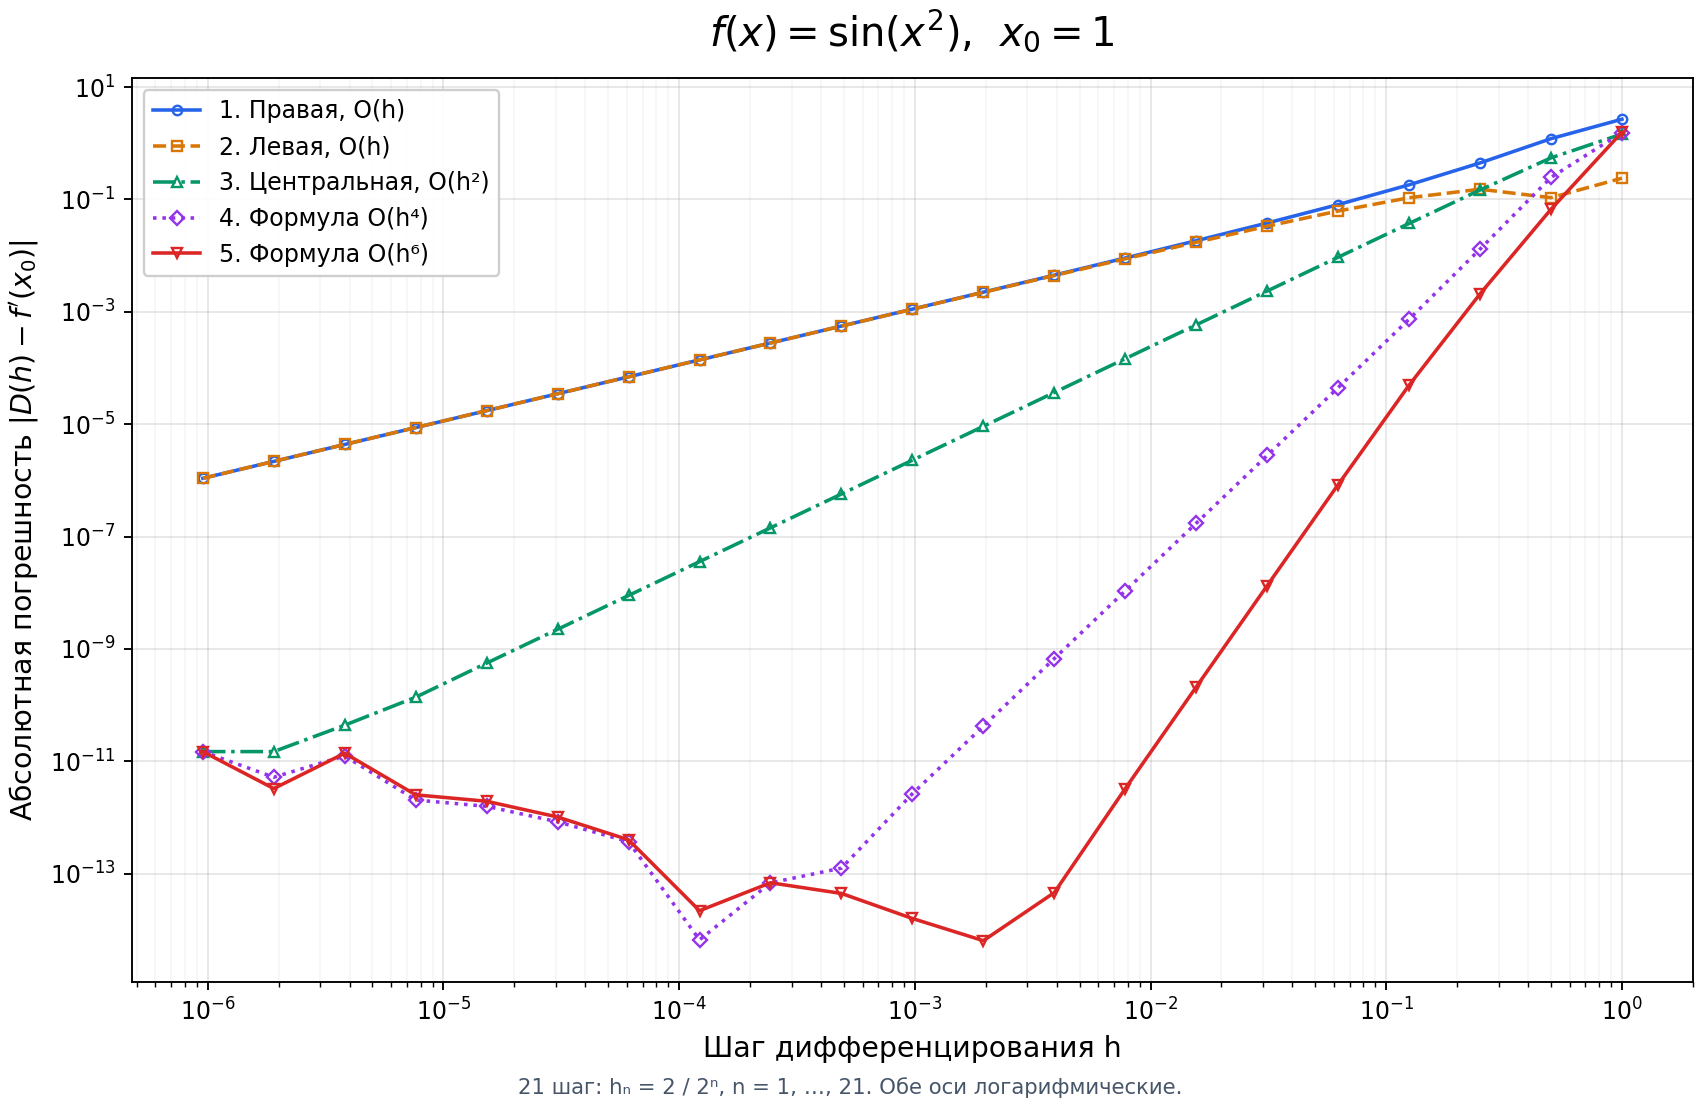

The file beside this chart, header and first rows:
n, h, x0, reference_derivative, D1, D2, D3, D4, D5, error1, error2, error3, error4, error5
1, 1.0, 1.0, 1.081, -1.598, 0.8415, -0.3784, -0.4688, -0.4954, 2.679, 0.2391, 1.459, 1.549, 1.576
2, 0.5, 1.0, 1.081, -0.1268, 1.188, 0.5307, 0.8337, 1.014, 1.207, 0.1075, 0.5499, 0.2469, 0.06691
3, 0.25, 1.0, 1.081, 0.634, 1.233, 0.9333, 1.068, 1.083, 0.4466, 0.1521, 0.1473, 0.01306, 0.002086
4, 0.125, 1.0, 1.081, 0.8986, 1.188, 1.043, 1.08, 1.081, 0.182, 0.1073, 0.03737, 0.0007385, 4.952387034573569e-05
5, 0.0625, 1.0, 1.081, 0.9996, 1.143, 1.071, 1.081, 1.081, 0.08102, 0.06227, 0.009377, 4.4771788255904e-05, 8.41318925859369e-07
6, 0.03125, 1.0, 1.081, 1.043, 1.114, 1.078, 1.081, 1.081, 0.03808, 0.03339, 0.002346, 2.7759608860478124e-06, 1.3409509724837676e-08
7, 0.01562, 1.0, 1.081, 1.062, 1.098, 1.08, 1.081, 1.081, 0.01844, 0.01727, 0.0005867, 1.7314691680425653e-07, 2.1055535093239541e-10
8, 0.007812, 1.0, 1.081, 1.072, 1.089, 1.08, 1.081, 1.081, 0.009074, 0.008781, 0.0001467, 1.0816202822283572e-08, 3.283373573026438e-12
9, 0.003906, 1.0, 1.081, 1.076, 1.085, 1.081, 1.081, 1.081, 0.0045, 0.004427, 3.6671966102908016e-05, 6.759324211458306e-10, 4.618527782440651e-14
10, 0.001953, 1.0, 1.081, 1.078, 1.083, 1.081, 1.081, 1.081, 0.002241, 0.002223, 9.168023214378707e-06, 4.225153560355466e-11, 6.439293542825908e-15
11, 0.0009766, 1.0, 1.081, 1.079, 1.082, 1.081, 1.081, 1.081, 0.001118, 0.001114, 2.2920077951127382e-06, 2.6554314302984494e-12, 1.5987211554602254e-14
12, 0.0004883, 1.0, 1.081, 1.08, 1.081, 1.081, 1.081, 1.081, 0.0005585, 0.0005574, 5.730020431471416e-07, 1.2589929099249275e-13, 4.463096558993129e-14
13, 0.0002441, 1.0, 1.081, 1.08, 1.081, 1.081, 1.081, 1.081, 0.0002791, 0.0002788, 1.4325056252317836e-07, 6.88338275267597e-14, 6.905587213168474e-14
14, 0.0001221, 1.0, 1.081, 1.08, 1.081, 1.081, 1.081, 1.081, 0.0001395, 0.0001394, 3.5812635523768677e-08, 6.661338147750939e-15, 2.19824158875781e-14
15, 6.103515625e-05, 1.0, 1.081, 1.081, 1.081, 1.081, 1.081, 1.081, 6.975014403831636e-05, 6.973223716233434e-05, 8.95343799101056e-09, 3.7214675785435247e-13, 4.0234482412415673e-13
16, 3.0517578125e-05, 1.0, 1.081, 1.081, 1.081, 1.081, 1.081, 1.081, 3.4872832119781094e-05, 3.4868356661554856e-05, 2.237729113119258e-09, 8.406608742461685e-13, 1.0225154056797692e-12
17, 1.52587890625e-05, 1.0, 1.081, 1.081, 1.081, 1.081, 1.081, 1.081, 1.7435857816217037e-05, 1.7434736574450937e-05, 5.606208830499781e-10, 1.5849543899548735e-12, 1.9486634528220748e-12
18, 7.62939453125e-06, 1.0, 1.081, 1.081, 1.081, 1.081, 1.081, 1.081, 8.717790850987228e-06, 8.717513620304373e-06, 1.3861534142733944e-10, 2.0530244171368395e-12, 2.538191878898033e-12
19, 3.814697265625e-06, 1.0, 1.081, 1.081, 1.081, 1.081, 1.081, 1.081, 4.358866507736536e-06, 4.35877845195165e-06, 4.402789244295491e-11, 1.2498668766625087e-11, 1.3953949107303742e-11
20, 1.9073486328125e-06, 1.0, 1.081, 1.081, 1.081, 1.081, 1.081, 1.081, 2.179426163984033e-06, 2.1793963158600604e-06, 1.4924061986221204e-11, 5.2229331970465864e-12, 3.282485394606738e-12
21, 9.5367431640625e-07, 1.0, 1.081, 1.081, 1.081, 1.081, 1.081, 1.081, 1.0897205440230096e-06, 1.0896906958990371e-06, 1.4924061986221204e-11, 1.4924061986221204e-11, 1.4924061986221204e-11
